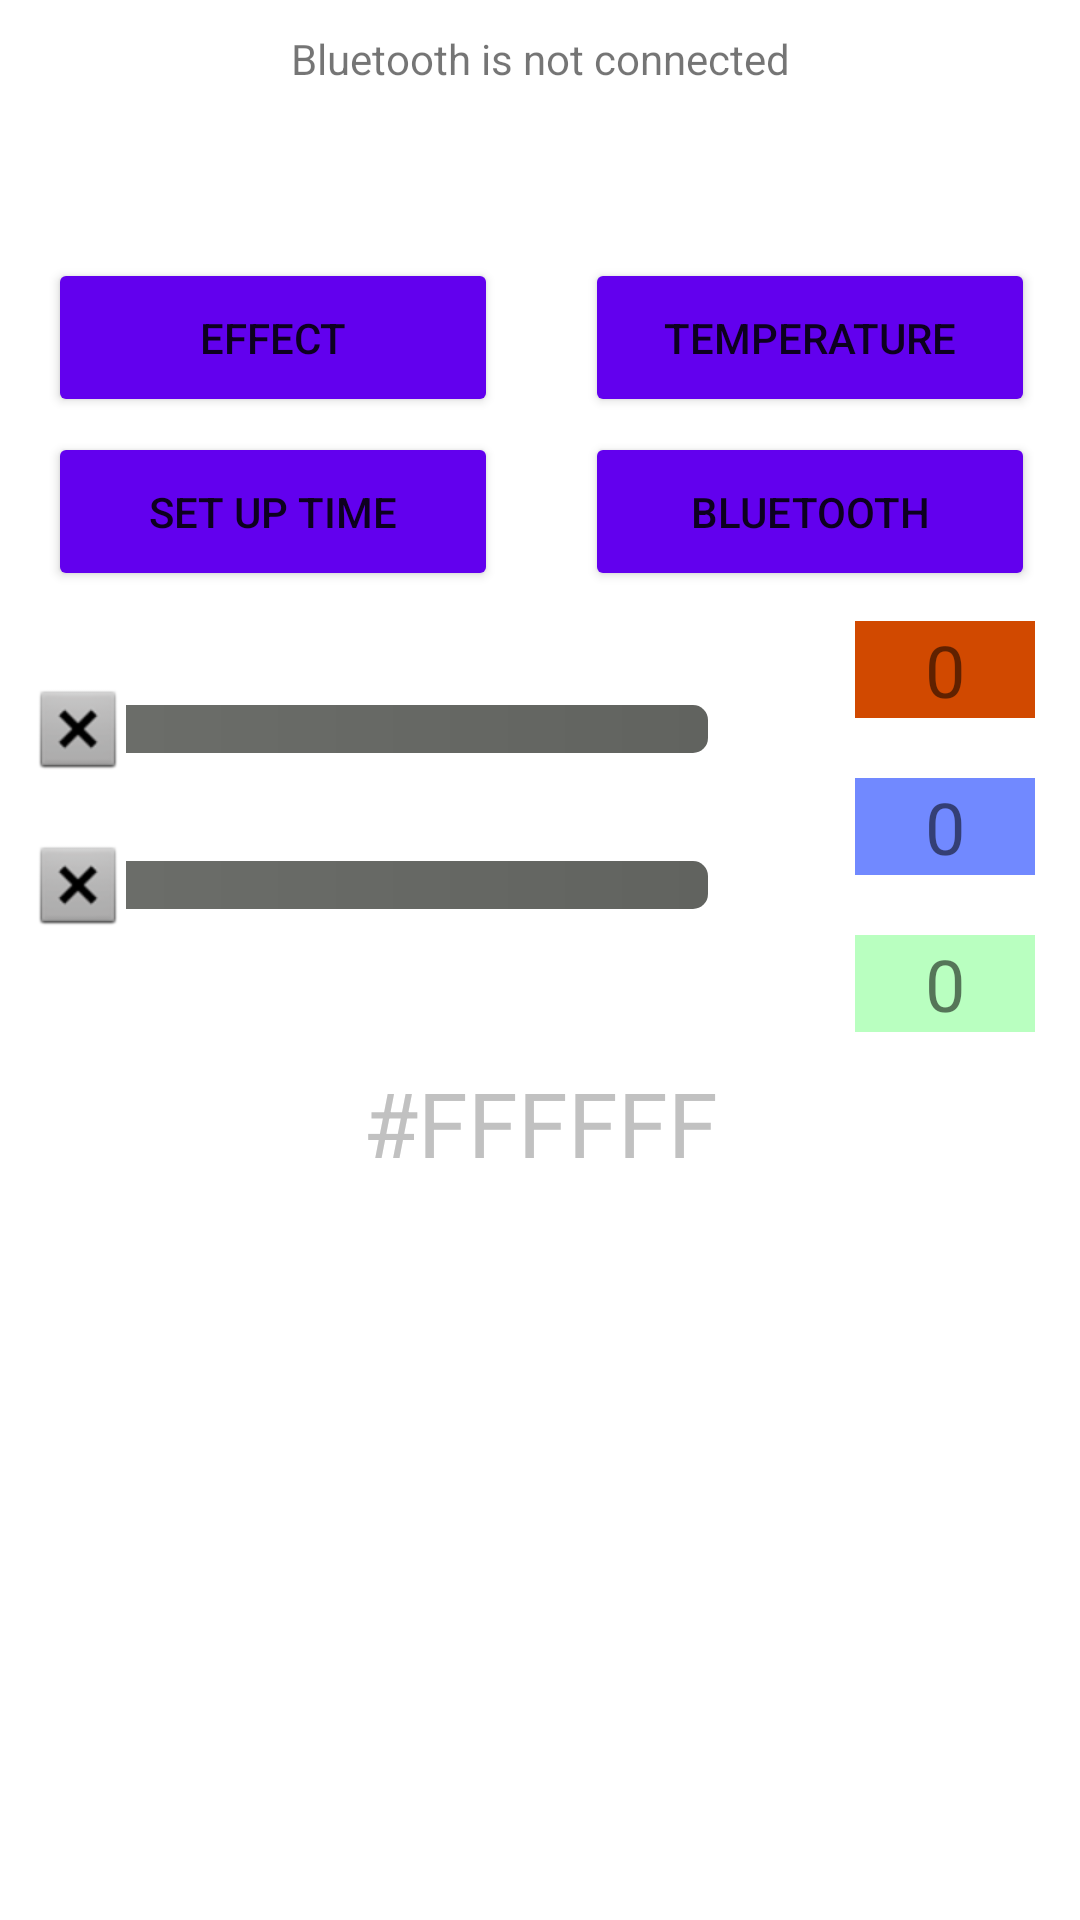

Here is an Android app screen rendered from its layout file. Give the layout XML and the strings, colors and styles it references.
<!-- AndroidManifest.xml: application theme Theme.RGB -->
<!-- res/layout/activity_main.xml -->
<?xml version="1.0" encoding="utf-8"?>
<androidx.constraintlayout.widget.ConstraintLayout xmlns:android="http://schemas.android.com/apk/res/android"
    xmlns:app="http://schemas.android.com/apk/res-auto"
    xmlns:tools="http://schemas.android.com/tools"
    android:layout_width="match_parent"
    android:layout_height="match_parent"
    android:visibility="visible"
    tools:context=".MainActivity"
    android:id="@+id/rootRL"
    android:orientation="vertical"

    >

    <SeekBar
        android:id="@+id/seekBar"
        android:layout_width="242dp"
        android:layout_height="0dp"
        android:layout_marginStart="8dp"
        android:layout_marginLeft="8dp"

        android:layout_marginTop="10dp"
        android:max="255"
        android:progressDrawable="@drawable/seekbar_progressbar"
        android:thumb="@android:drawable/btn_dialog"
        app:layout_constraintStart_toStartOf="parent"
        app:layout_constraintTop_toBottomOf="@+id/button2" />

    <SeekBar
        android:id="@+id/seekBar2"
        android:layout_width="242dp"
        android:layout_height="0dp"
        android:layout_marginStart="10dp"
        android:layout_marginLeft="10dp"

        android:layout_marginTop="20dp"
        android:max="255"
        android:progressDrawable="@drawable/seekbar_progressbar1"
        android:thumb="@android:drawable/btn_dialog"
        app:layout_constraintStart_toStartOf="parent"
        app:layout_constraintTop_toBottomOf="@+id/seekBar" />

    <SeekBar
        android:id="@+id/seekBar3"
        android:layout_width="242dp"
        android:layout_height="0dp"
        android:layout_marginStart="10dp"
        android:layout_marginLeft="10dp"

        android:layout_marginTop="20dp"
        android:max="255"
        android:progressDrawable="@drawable/seekbar_progressbar2"
        android:thumb="@android:drawable/btn_dialog"
        app:layout_constraintStart_toStartOf="parent"
        app:layout_constraintTop_toBottomOf="@+id/seekBar2" />

    <TextView
        android:id="@+id/textView"
        android:layout_width="60dp"
        android:layout_height="0dp"
        android:layout_marginTop="10dp"
        android:layout_marginEnd="15dp"
        android:layout_marginRight="15dp"
        android:background="#d14900"
        android:gravity="center_horizontal|center_vertical"

        android:text="0"
        android:textSize="24sp"
        app:layout_constraintEnd_toEndOf="parent"
        app:layout_constraintTop_toBottomOf="@+id/button4" />

    <TextView
        android:id="@+id/textView2"
        android:layout_width="60dp"
        android:layout_height="0dp"
        android:layout_marginTop="20dp"
        android:layout_marginEnd="15dp"
        android:layout_marginRight="15dp"
        android:background="#7189FF"
        android:gravity="center_horizontal|center_vertical"
        android:text="0"
        android:textSize="24sp"
        app:layout_constraintEnd_toEndOf="parent"
        app:layout_constraintTop_toBottomOf="@+id/textView" />

    <TextView
        android:id="@+id/textView3"
        android:layout_width="60dp"
        android:layout_height="0dp"
        android:layout_marginTop="20dp"
        android:layout_marginEnd="15dp"
        android:layout_marginRight="15dp"
        android:background="#B9FFC0"
        android:gravity="center_horizontal|center_vertical"
        android:text="0"
        android:textSize="24sp"
        app:layout_constraintEnd_toEndOf="parent"
        app:layout_constraintTop_toBottomOf="@+id/textView2" />

    <TextView
        android:id="@+id/textView4"
        android:layout_width="0dp"
        android:layout_height="wrap_content"
        android:layout_marginStart="5dp"
        android:layout_marginLeft="5dp"
        android:layout_marginTop="10dp"


        android:layout_marginEnd="5dp"
        android:layout_marginRight="5dp"
        android:gravity="center_horizontal|center_vertical"
        android:text="#FFFFFF"
        android:textColor="#C1C1C1"
        android:textSize="30sp"
        app:layout_constraintEnd_toEndOf="parent"
        app:layout_constraintHorizontal_bias="1.0"
        app:layout_constraintStart_toStartOf="parent"
        app:layout_constraintTop_toBottomOf="@+id/textView3" />

    <ImageView
        android:id="@+id/imgv"
        android:layout_width="0dp"
        android:layout_height="0dp"
        android:layout_marginTop="20dp"
        app:layout_constraintBottom_toBottomOf="parent"
        app:layout_constraintEnd_toEndOf="parent"
        app:layout_constraintHorizontal_bias="0.428"
        app:layout_constraintStart_toStartOf="parent"
        app:layout_constraintTop_toBottomOf="@+id/textView4"
        app:srcCompat="@drawable/colorpicker" />

    <Button
        android:id="@+id/button"
        android:layout_width="150dp"
        android:layout_height="53dp"
        android:layout_marginStart="16dp"
        android:layout_marginLeft="16dp"
        android:layout_marginTop="5dp"
        android:text="Effect"
        app:backgroundTint="#FF6200EE"
        app:layout_constraintStart_toStartOf="parent"
        app:layout_constraintTop_toBottomOf="@+id/textView7" />

    <Button
        android:id="@+id/button2"
        android:layout_width="150dp"
        android:layout_height="53dp"
        android:layout_gravity="center"
        android:layout_marginStart="16dp"
        android:layout_marginLeft="16dp"
        android:layout_marginTop="5dp"
        android:text="Set up time"
        app:backgroundTint="#FF6200EE"
        app:layout_constraintStart_toStartOf="parent"
        app:layout_constraintTop_toBottomOf="@+id/button" />

    <Button
        android:id="@+id/button3"
        android:layout_width="150dp"
        android:layout_height="53dp"
        android:layout_marginTop="5dp"
        android:layout_marginEnd="15dp"
        android:layout_marginRight="15dp"
        android:text="Temperature"
        app:backgroundTint="#FF6200EE"
        app:layout_constraintEnd_toEndOf="parent"
        app:layout_constraintTop_toBottomOf="@+id/textView7" />

    <Button
        android:id="@+id/button4"
        android:layout_width="150dp"
        android:layout_height="53dp"
        android:layout_marginTop="5dp"
        android:layout_marginEnd="15dp"
        android:layout_marginRight="15dp"
        android:text="Bluetooth"
        app:backgroundTint="#FF6200EE"
        app:layout_constraintEnd_toEndOf="parent"
        app:layout_constraintTop_toBottomOf="@+id/button3" />

    <TextView
        android:id="@+id/textView7"
        android:layout_width="0dp"
        android:layout_height="71dp"
        android:layout_marginStart="29dp"
        android:layout_marginLeft="29dp"
        android:layout_marginTop="10dp"
        android:layout_marginEnd="29dp"
        android:layout_marginRight="29dp"
        android:gravity="center_horizontal"
        android:text="Bluetooth is not connected"
        app:layout_constraintEnd_toEndOf="parent"
        app:layout_constraintStart_toStartOf="parent"
        app:layout_constraintTop_toTopOf="parent" />

</androidx.constraintlayout.widget.ConstraintLayout>
<!-- resources referenced by this layout -->
<resources>
  <!-- drawable seekbar_progressbar1 (drawable) -->
  <?xml version="1.0" encoding="utf-8"?>
  <layer-list xmlns:android="http://schemas.android.com/apk/res/android" >
  
      <item>
          <shape android:shape="rectangle" >
              <corners android:radius="5dp"/>
  
              <gradient
                  android:angle="180"
                  android:endColor="#6c6e6a"
                  android:startColor="#61635f" />
          </shape>
      </item>
      <item>
          <clip>
              <shape android:shape="rectangle" >
                  <corners android:radius="5dp" />
  
                  <gradient
                      android:angle="180"
                      android:endColor="#0019FF"
                      android:startColor="#7189FF" />
              </shape>
          </clip>
      </item>
      <item>
          <clip>
              <shape android:shape="rectangle" >
                  <corners android:radius="5dp" />
  
                  <gradient
                      android:angle="180"
                      android:endColor="#0019FF"
                      android:startColor="#7189FF" />
              </shape>
          </clip>
      </item>
  
  </layer-list>
  <!-- drawable seekbar_progressbar2 (drawable) -->
  <?xml version="1.0" encoding="utf-8"?>
  <layer-list xmlns:android="http://schemas.android.com/apk/res/android" >
  
      <item>
          <shape android:shape="rectangle" >
              <corners android:radius="5dp"/>
  
              <gradient
                  android:angle="180"
                  android:endColor="#6c6e6a"
                  android:startColor="#61635f" />
          </shape>
      </item>
      <item>
          <clip>
              <shape android:shape="rectangle" >
                  <corners android:radius="5dp" />
  
                  <gradient
                      android:angle="180"
                      android:endColor="#00FF55"
                      android:startColor="#B9FFC0" />
              </shape>
          </clip>
      </item>
      <item>
          <clip>
              <shape android:shape="rectangle" >
                  <corners android:radius="5dp" />
  
                  <gradient
                      android:angle="180"
                      android:endColor="#00FF55"
                      android:startColor="#B9FFC0" />
              </shape>
          </clip>
      </item>
  
  </layer-list>
  <style name="Theme.RGB" parent="Theme.MaterialComponents.DayNight.DarkActionBar">
          
          <item name="colorPrimary">@color/purple_500</item>
          <item name="colorPrimaryVariant">@color/purple_700</item>
          <item name="colorOnPrimary">@color/white</item>
          
          <item name="colorSecondary">@color/black</item>
          <item name="colorSecondaryVariant">@color/teal_700</item>
          <item name="colorOnSecondary">@color/black</item>
          
          <item name="android:statusBarColor" tools:targetApi="l">?attr/colorPrimaryVariant</item>
          
      </style>
  <!-- not gathered from this repository: default colours our renderer supplied (Android Studio template values) -->
  <color name="purple_500">#FF6200EE</color>
  <color name="purple_700">#FF3700B3</color>
  <color name="teal_700">#FF018786</color>
  <color name="black">#FF000000</color>
  <color name="white">#FFFFFFFF</color>
</resources>
